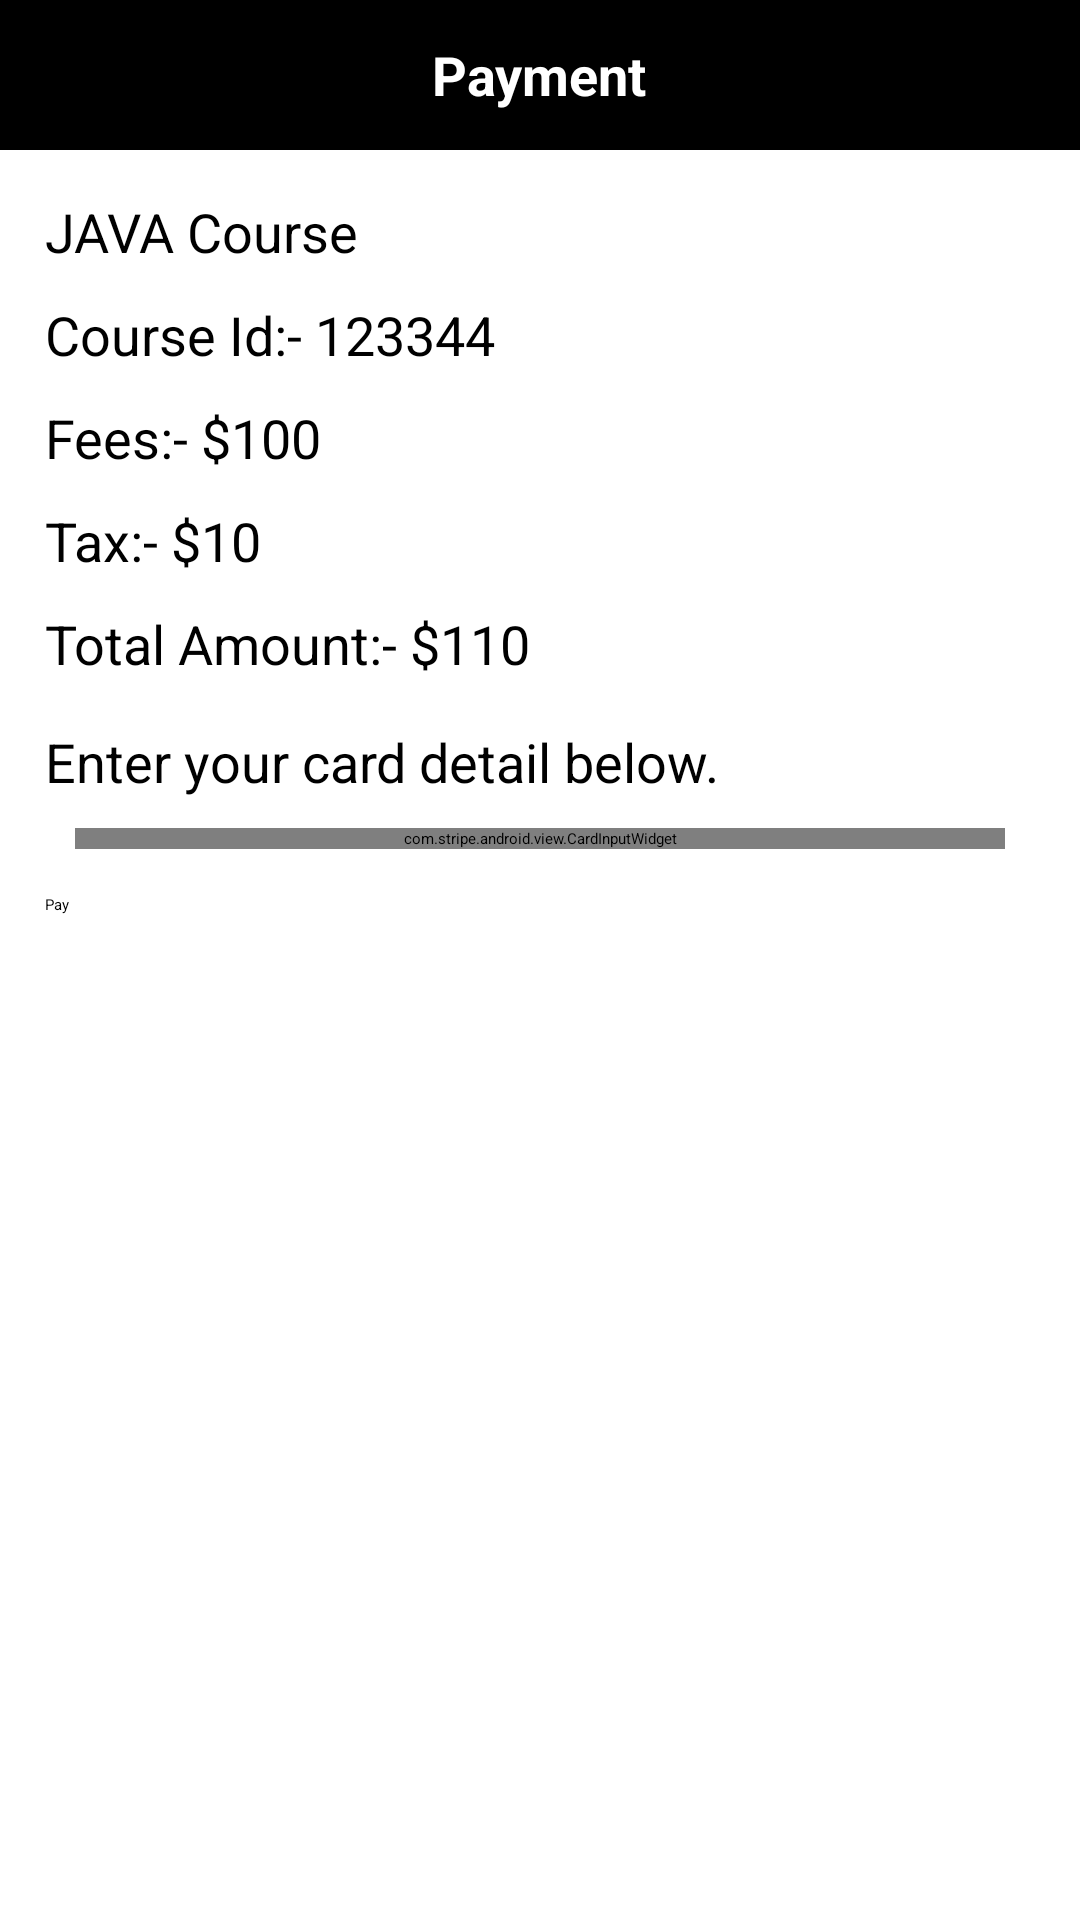

Produce the Android XML layout that renders to this screen, including the resource entries it uses.
<!-- AndroidManifest.xml: application theme Theme.MarsApp -->
<!-- res/layout/activity_payment.xml -->
<?xml version="1.0" encoding="utf-8"?>
<androidx.constraintlayout.widget.ConstraintLayout xmlns:android="http://schemas.android.com/apk/res/android"
    xmlns:app="http://schemas.android.com/apk/res-auto"
    xmlns:tools="http://schemas.android.com/tools"
    android:layout_width="match_parent"
    android:layout_height="match_parent"
    tools:context=".ActivityPayment">
    <RelativeLayout
        android:layout_width="match_parent"
        android:layout_height="50dp"
        android:id="@+id/rv"
        android:background="@color/black"
        app:layout_constraintEnd_toEndOf="parent"
        app:layout_constraintStart_toStartOf="parent"
        app:layout_constraintTop_toTopOf="parent">
        <ImageView
            android:layout_width="45dp"
            android:layout_height="45dp"
            android:layout_centerVertical="true"
            android:padding="3dp"
            android:id="@+id/btn_back"
            android:layout_marginStart="10dp"
            android:src="@drawable/ic_back"
            />
        <TextView
            android:layout_width="wrap_content"
            android:layout_height="wrap_content"
            android:text="Payment"
            android:textSize="18dp"
            android:textColor="@color/white"
            android:textStyle="bold"
            android:layout_centerInParent="true"/>
    </RelativeLayout>

    <LinearLayout
        android:layout_width="match_parent"
        android:layout_height="0dp"
        android:orientation="vertical"
        android:layout_marginHorizontal="15dp"
        app:layout_constraintBottom_toBottomOf="parent"
        app:layout_constraintTop_toBottomOf="@+id/rv">

        <TextView
            android:layout_width="wrap_content"
            android:layout_height="wrap_content"
            android:text="JAVA Course"
            android:layout_marginTop="15dp"
            android:textColor="@color/black"
            android:textSize="18sp" />
        <TextView
            android:layout_width="wrap_content"
            android:layout_height="wrap_content"
            android:text="Course Id:- 123344"
            android:layout_marginTop="10dp"
            android:textColor="@color/black"
            android:textSize="18sp" />
        <TextView
            android:layout_width="wrap_content"
            android:layout_height="wrap_content"
            android:text="Fees:- $100"
            android:layout_marginTop="10dp"
            android:textColor="@color/black"
            android:textSize="18sp" />
        <TextView
            android:layout_width="wrap_content"
            android:layout_height="wrap_content"
            android:text="Tax:- $10"
            android:layout_marginTop="10dp"
            android:textColor="@color/black"
            android:textSize="18sp" />
        <TextView
            android:layout_width="wrap_content"
            android:layout_height="wrap_content"
            android:text="Total Amount:- $110"
            android:layout_marginTop="10dp"
            android:textColor="@color/black"
            android:textSize="18sp" />

        <TextView
            android:layout_width="wrap_content"
            android:layout_height="wrap_content"
            android:text="Enter your card detail below."
            android:layout_marginTop="15dp"
            android:textColor="@color/black"
            android:textSize="18sp" />

        <com.stripe.android.view.CardInputWidget
            android:layout_width="match_parent"
            android:layout_height="wrap_content"
            android:layout_marginTop="10dp"
            android:layout_marginHorizontal="10dp"/>

        <Button
            android:layout_width="match_parent"
            android:layout_height="wrap_content"
            android:layout_marginTop="15dp"
            android:id="@+id/btn_pay"
            android:text="Pay"/>
    </LinearLayout>
</androidx.constraintlayout.widget.ConstraintLayout>
<!-- resources referenced by this layout -->
<resources>
  <style name="Theme.MarsApp" parent="Theme.MaterialComponents.DayNight.NoActionBar">
          
          <item name="colorPrimary">@color/purple_200</item>
          <item name="colorPrimaryVariant">@color/purple_700</item>
          <item name="colorOnPrimary">@color/black</item>
          
          <item name="colorSecondary">@color/teal_200</item>
          <item name="colorSecondaryVariant">@color/teal_200</item>
          <item name="colorOnSecondary">@color/black</item>
          
          <item name="android:statusBarColor" tools:targetApi="l">?attr/colorPrimaryVariant</item>
          
      </style>
  <!-- not gathered from this repository: default colours our renderer supplied (Android Studio template values) -->
  <color name="purple_200">#FFBB86FC</color>
  <color name="purple_700">#FF3700B3</color>
  <color name="teal_200">#FF03DAC5</color>
  <color name="black">#FF000000</color>
  <color name="white">#FFFFFFFF</color>
</resources>
